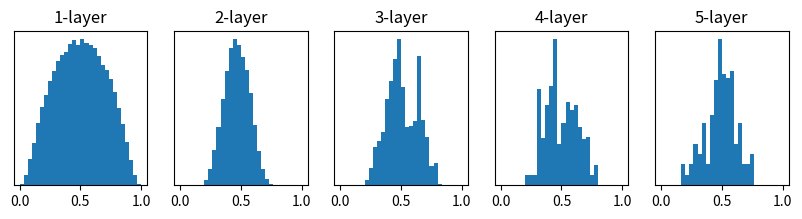

Here is the Python script that generated this plot:
import numpy as np
import matplotlib.pyplot as plt

def sigmoid(x):
    return 1 / (1 + np.exp(-x))

x = np.random.randn(1000, 100)
node_num= 100
hidden_layer_size = 5
activations ={}

for i in range(hidden_layer_size):
    if i != 0:
        x = activations[i-1]
        
    w = np.random.randn(node_num, node_num) / np.sqrt(node_num)
    
    a = np.dot(x, w)
    z = sigmoid(a)
    activations[i] = z
    
fig = plt.figure(figsize=(10,2))
for i, a in activations.items():
    plt.subplot(1, len(activations), i+1)
    plt.title(str(i+1) + "-layer")
    plt.yticks([],[])
    plt.hist(a.flatten(), 30, range=(0,1))
plt.show()
